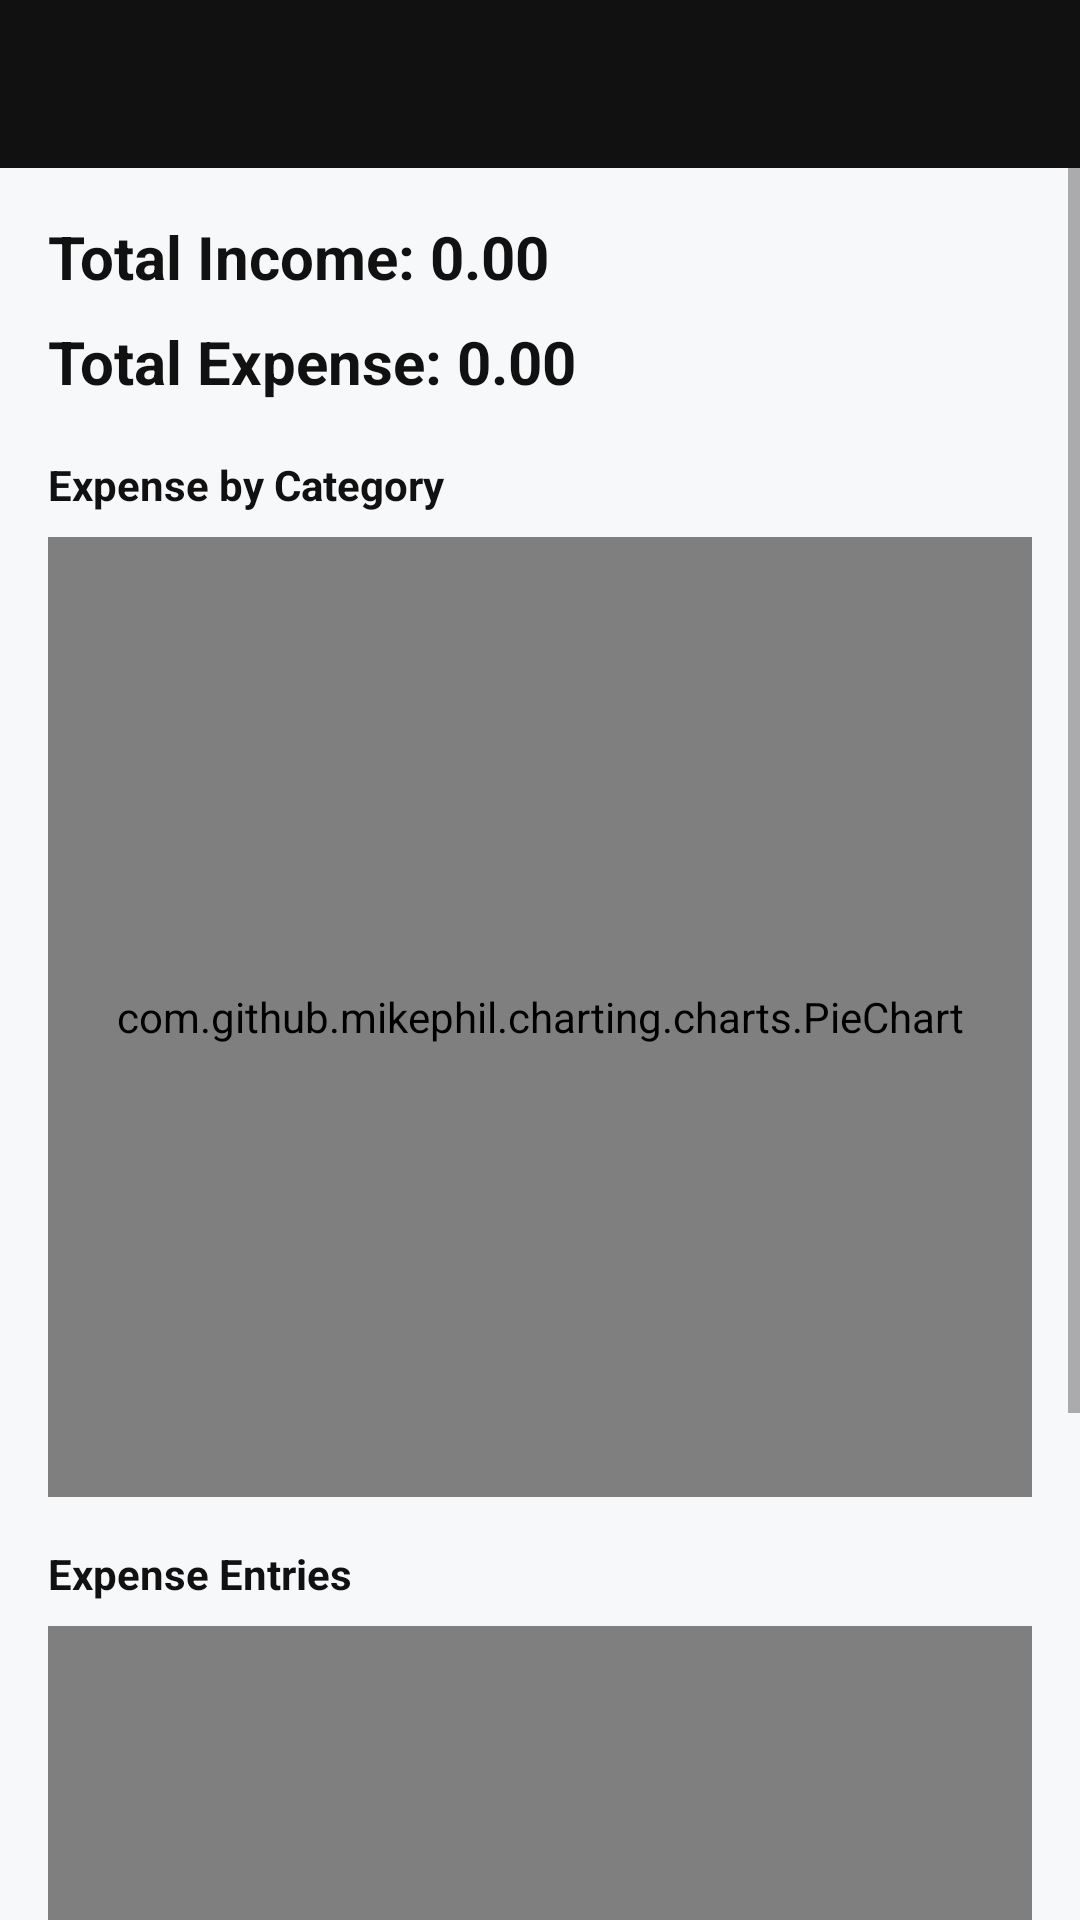

Android layout source for this screen:
<!-- AndroidManifest.xml: application theme Theme.FinanceApp -->
<!-- res/layout/activity_reports.xml -->
<?xml version="1.0" encoding="utf-8"?>
<LinearLayout xmlns:android="http://schemas.android.com/apk/res/android"
    android:layout_width="match_parent"
    android:layout_height="match_parent"
    android:orientation="vertical"
    android:background="@color/app_background">

    <com.google.android.material.appbar.MaterialToolbar
        android:id="@+id/toolbar"
        android:layout_width="match_parent"
        android:layout_height="wrap_content"
        android:title="Reports"
        android:background="@color/toolbar_bg"
        android:titleTextColor="@color/white"
        android:navigationIcon="@drawable/ic_arrow_back" />

    <ScrollView
        android:layout_width="match_parent"
        android:layout_height="match_parent">

        <LinearLayout
            android:layout_width="match_parent"
            android:layout_height="wrap_content"
            android:orientation="vertical"
            android:padding="16dp">

            <TextView
                android:id="@+id/tvTotalIncome"
                android:layout_width="wrap_content"
                android:layout_height="wrap_content"
                android:text="Total Income: 0.00"
                android:textColor="@color/primary_text"
                android:textSize="20sp"
                android:textStyle="bold" />

            <TextView
                android:id="@+id/tvTotalExpense"
                android:layout_width="wrap_content"
                android:layout_height="wrap_content"
                android:layout_marginTop="8dp"
                android:text="Total Expense: 0.00"
                android:textColor="@color/primary_text"
                android:textSize="20sp"
                android:textStyle="bold" />

            <TextView
                android:layout_width="wrap_content"
                android:layout_height="wrap_content"
                android:layout_marginTop="18dp"
                android:text="Expense by Category"
                android:textColor="@color/primary_text"
                android:textStyle="bold" />

            <com.github.mikephil.charting.charts.PieChart
                android:id="@+id/pieChart"
                android:layout_width="match_parent"
                android:layout_height="320dp"
                android:layout_marginTop="8dp" />

            <TextView
                android:layout_width="wrap_content"
                android:layout_height="wrap_content"
                android:layout_marginTop="16dp"
                android:text="Expense Entries"
                android:textColor="@color/primary_text"
                android:textStyle="bold" />

            <com.github.mikephil.charting.charts.BarChart
                android:id="@+id/barChart"
                android:layout_width="match_parent"
                android:layout_height="320dp"
                android:layout_marginTop="8dp" />
        </LinearLayout>
    </ScrollView>
</LinearLayout>
<!-- resources referenced by this layout -->
<resources>
  <color name="app_background">#F7F8FA</color>
  <color name="primary_text">#111111</color>
  <color name="toolbar_bg">#111111</color>
  <color name="white">#FFFFFF</color>
  <style name="Theme.FinanceApp" parent="Theme.MaterialComponents.DayNight.NoActionBar">
          <item name="colorPrimary">@color/teal_700</item>
          <item name="colorPrimaryVariant">@color/toolbar_bg</item>
          <item name="colorSecondary">@color/purple_500</item>
          <item name="android:windowBackground">@color/app_background</item>
          <item name="colorSurface">@color/surface_bg</item>
          <item name="colorOnSurface">@color/primary_text</item>
      </style>
  <color name="teal_700">#018786</color>
  <color name="purple_500">#6200EE</color>
  <color name="surface_bg">#FFFFFF</color>
</resources>
